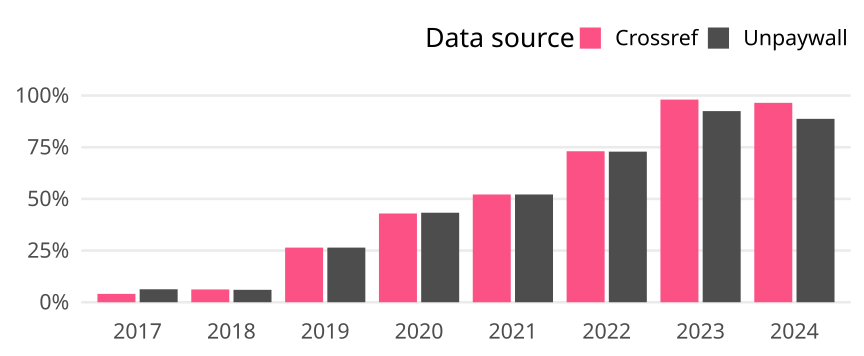

Source data for this figure (header and first rows):
cr_year, cat, article_total, name, oa_articles, oa_share
2017, Germany, 494, Crossref, 20, 0.04049
2017, Germany, 494, Unpaywall, 31, 0.06275
2018, Germany, 533, Crossref, 33, 0.06191
2018, Germany, 533, Unpaywall, 32, 0.06004
2019, Germany, 556, Crossref, 147, 0.2644
2019, Germany, 556, Unpaywall, 147, 0.2644
2020, Germany, 531, Crossref, 228, 0.4294
2020, Germany, 531, Unpaywall, 230, 0.4331
2021, Germany, 537, Crossref, 280, 0.5214
2021, Germany, 537, Unpaywall, 280, 0.5214
2022, Germany, 527, Crossref, 385, 0.7306
2022, Germany, 527, Unpaywall, 384, 0.7287
2023, Germany, 359, Crossref, 352, 0.9805
2023, Germany, 359, Unpaywall, 332, 0.9248
2024, Germany, 142, Crossref, 137, 0.9648
2024, Germany, 142, Unpaywall, 126, 0.8873
